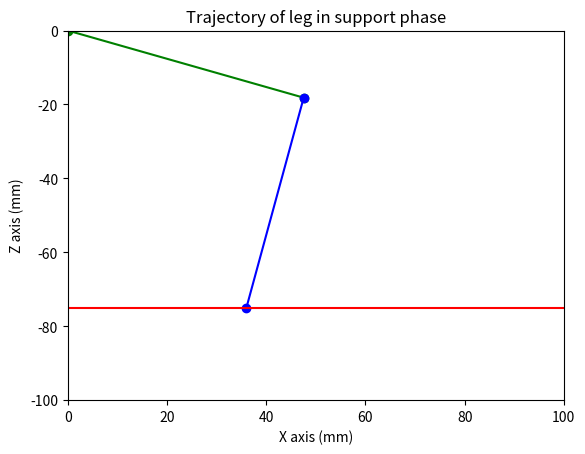
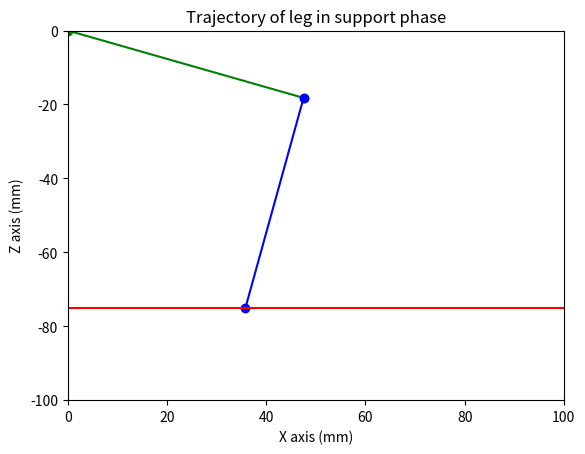
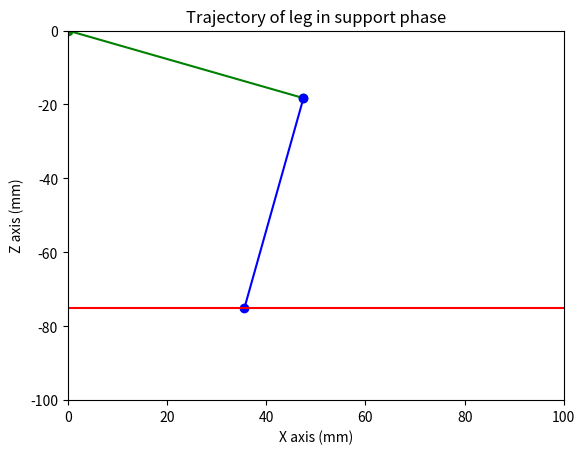
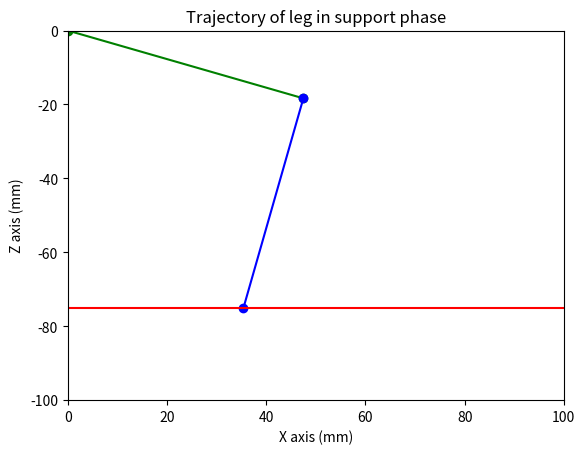
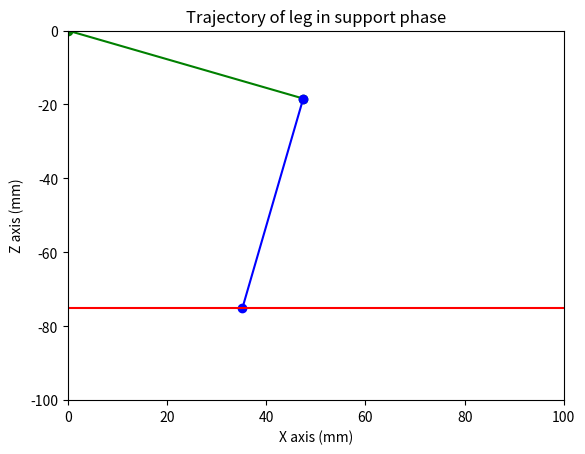
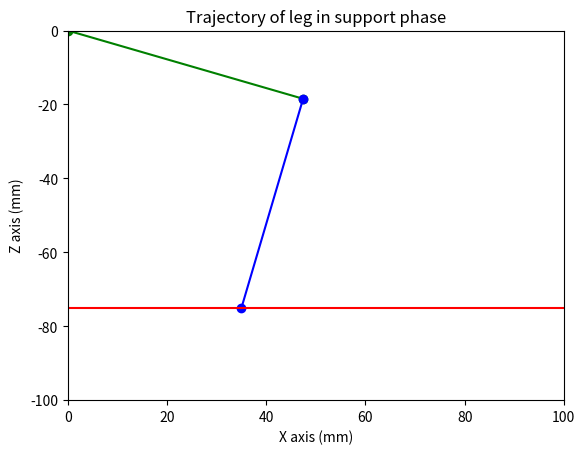
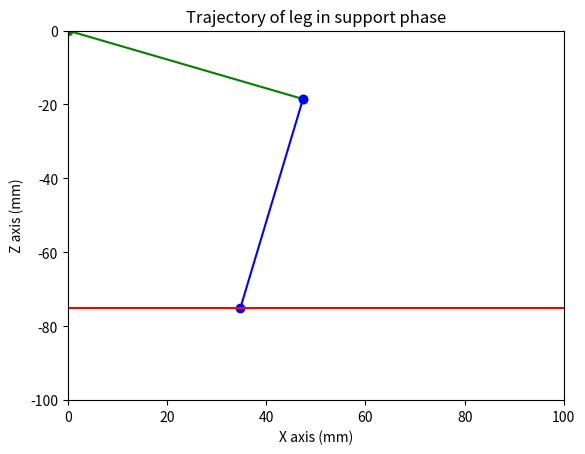
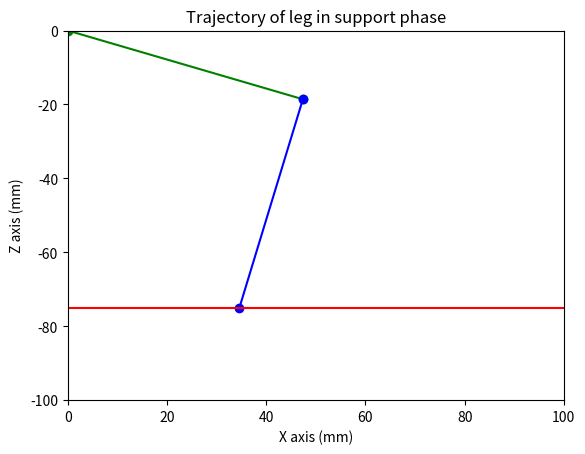
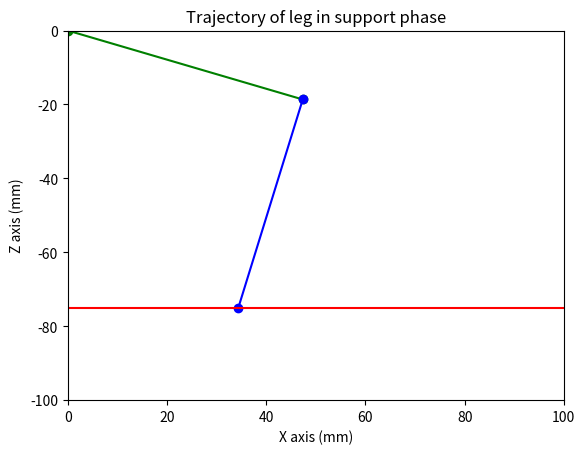
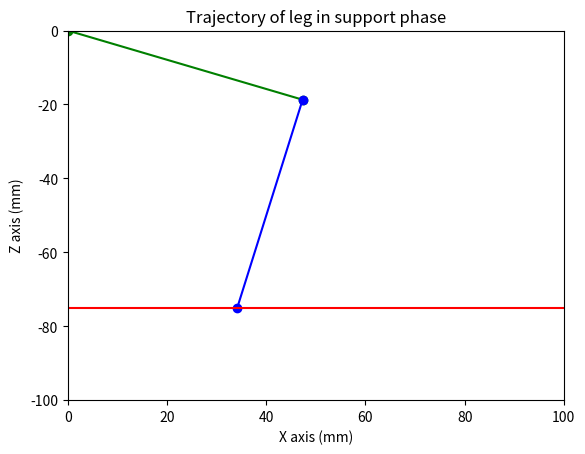
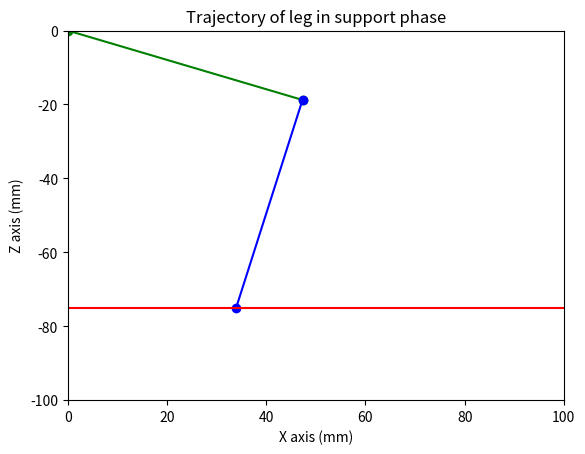
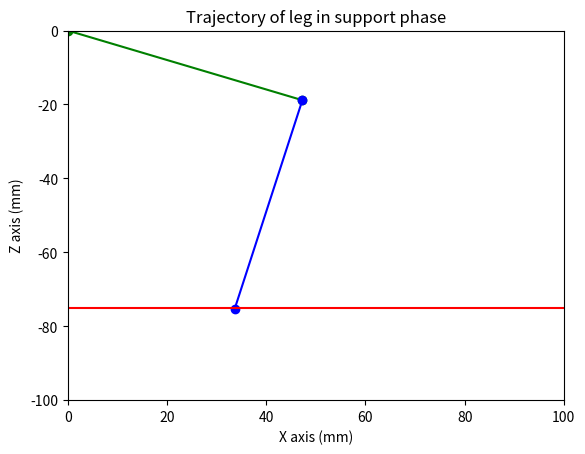
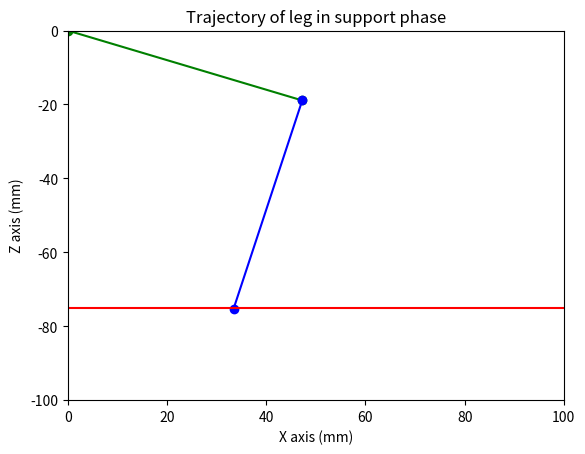
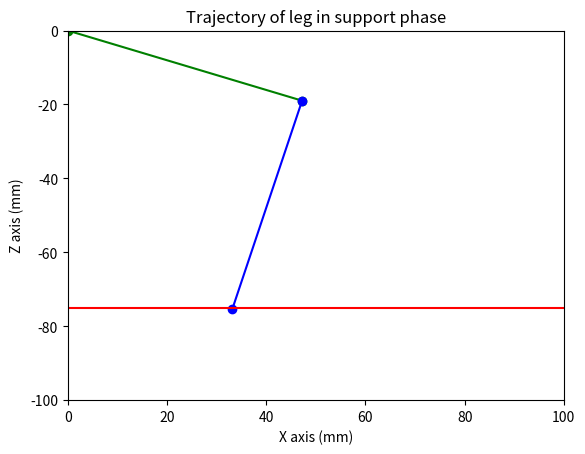
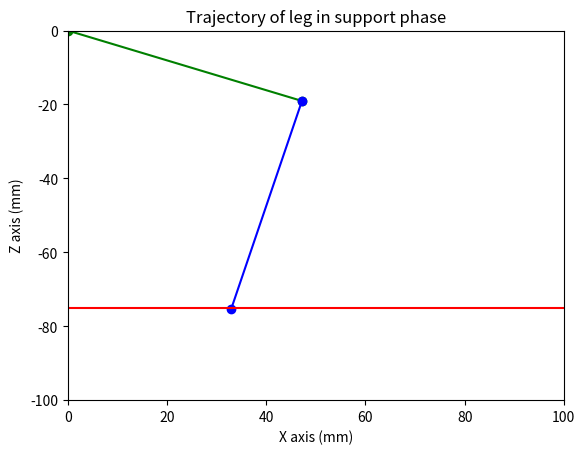
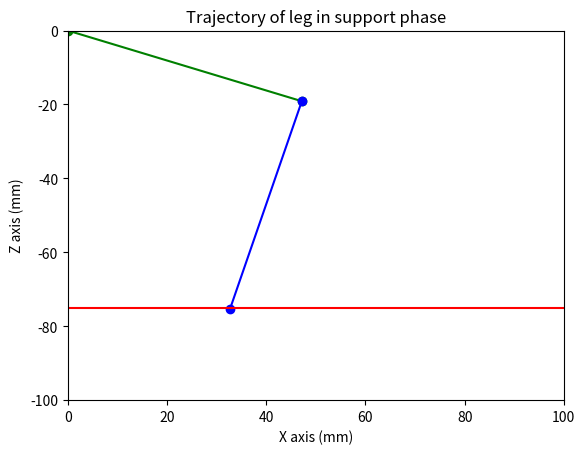

Source code (Python) for these figures, in order:
#import libraries
import numpy as np
import matplotlib.pyplot as plt

#Points that define the Bezier Curve
P1 = [36, 0, -75]
P2 = [26.26, 0, -76.11]
P3 = [0, 0, -75]

#Dimensions
l1 = 50.9
l2 = 58.

#Partial Transformation matrix
def matrix_transform0_3(phi1_rad, theta2_rad, theta3_rad):
    t01 = np.eye(4)
    t01[0, 0] = np.cos(phi1_rad)
    t01[0, 1] = -np.sin(phi1_rad)
    t01[1, 0] = np.sin(phi1_rad)
    t01[1, 1] = np.cos(phi1_rad)
    t12 = np.zeros((4, 4))
    t12[0, 0] = np.cos(theta2_rad)
    t12[0, 1] = -np.sin(theta2_rad)
    t12[2, 0] = np.sin(theta2_rad)
    t12[2, 1] = np.cos(theta2_rad)
    t12[1, 2] = -1
    t12[3, 3] = 1
    t23 = np.eye(4)
    t23[0, 0] = np.cos(theta3_rad)
    t23[0, 1] = -np.sin(theta3_rad)
    t23[1, 0] = np.sin(theta3_rad)
    t23[1, 1] = np.cos(theta3_rad)
    t23[0, 3] = l1
    t02 = np.dot(t01, t12)
    t03 = np.dot(t02, t23)
    x = t03[0, 3]
    y = t03[1, 3]
    z = t03[2, 3]
    return [x, y, z]

#Transformation matrix
def matrix_transform(phi1_rad, theta2_rad, theta3_rad):
    t01 = np.eye(4)
    t01[0, 0] = np.cos(phi1_rad)
    t01[0, 1] = -np.sin(phi1_rad)
    t01[1, 0] = np.sin(phi1_rad)
    t01[1, 1] = np.cos(phi1_rad)
    t12 = np.zeros((4, 4))
    t12[0, 0] = np.cos(theta2_rad)
    t12[0, 1] = -np.sin(theta2_rad)
    t12[2, 0] = np.sin(theta2_rad)
    t12[2, 1] = np.cos(theta2_rad)
    t12[1, 2] = -1
    t12[3, 3] = 1
    t23 = np.eye(4)
    t23[0, 0] = np.cos(theta3_rad)
    t23[0, 1] = -np.sin(theta3_rad)
    t23[1, 0] = np.sin(theta3_rad)
    t23[1, 1] = np.cos(theta3_rad)
    t23[0, 3] = l1
    t34 = np.eye(4)
    t34[0, 3] = l2
    t02 = np.dot(t01, t12)
    t03 = np.dot(t02, t23)
    t04 = np.dot(t03, t34)
    x = t04[0, 3]
    y = t04[1, 3]
    z = t04[2, 3]
    return [x, y, z]

#Plotting the points of the Bezier Curve
for t in np.arange (0, 1, 0.01, dtype=float):
    plt.figure(t*100)
    ax = plt.axes(title='Trajectory of leg in support phase', xlabel='X axis (mm)', ylabel='Z axis (mm)')
    ax.set_xlim(0, 100)
    ax.set_ylim(0, -100)
    ax.invert_yaxis()
    x = (1 - t) ** 2 * P1[0] + 2 * (1 - t) * t * P2[0] + t ** 2 * P3[0]
    y = 0
    z = (1 - t) ** 2 * P1[2] + 2 * (1 - t) * t * P2[2] + t ** 2 * P3[2]
    ax.scatter(x, z, s=10, color='red', alpha=1)

    ##inverse kinematics
    r = np.sqrt(x ** 2 + y ** 2 + z ** 2)  # atenção, este cálculo considera sempre a origem no (0,0,0), apesar de ser usado no referencial 1
    # phi 1
    if x != 0 and y != 0:
        phi1_rad = np.arctan(y / x)
    else:
        phi1_rad = 0
    phi1 = round(np.degrees(phi1_rad), 2)
    # theta 2
    alpha2_rad = np.arccos((x / np.cos(phi1_rad)) / r)
    beta2_rad = np.arccos((l1 ** 2 + r ** 2 - l2 ** 2) / (2 * l1 * r))
    theta2_rad = alpha2_rad - beta2_rad
    theta2 = round(np.degrees(theta2_rad), 2)
    # theta 3
    beta3_rad = np.arccos((l1 ** 2 + l2 ** 2 - r ** 2) / (2 * l1 * l2))
    theta3_rad = np.pi - beta3_rad
    theta3 = round(np.degrees(theta3_rad), 2)

    #Drawing the leg
    p0 = [0, 0, 0]
    p1 = matrix_transform0_3(phi1_rad, theta2_rad, theta3_rad)
    p2 = matrix_transform(phi1_rad, theta2_rad, theta3_rad)
    ax.plot([p0[0], p1[0]], [p0[2], -p1[2]], 'o-', c='green')
    ax.plot([p1[0], p2[0]], [-p1[2], -p2[2]], 'o-', c='blue')#o menos na coordenada dos z's é meramente corretivo pelo facto de o z me dar erroneamente positivo

    #Drawing the ground
    ax.plot([0, 100], [-75, -75], '-', c='red')

    #Save the fgure
    plt.savefig(r'C:\Universidade\10º Semestre - Tese de mestrado\Python code\2D Images of support leg motion\ ' + str(int(t*100)) + ".jpg")
    plt.close()


#no figure 29, don't know why
